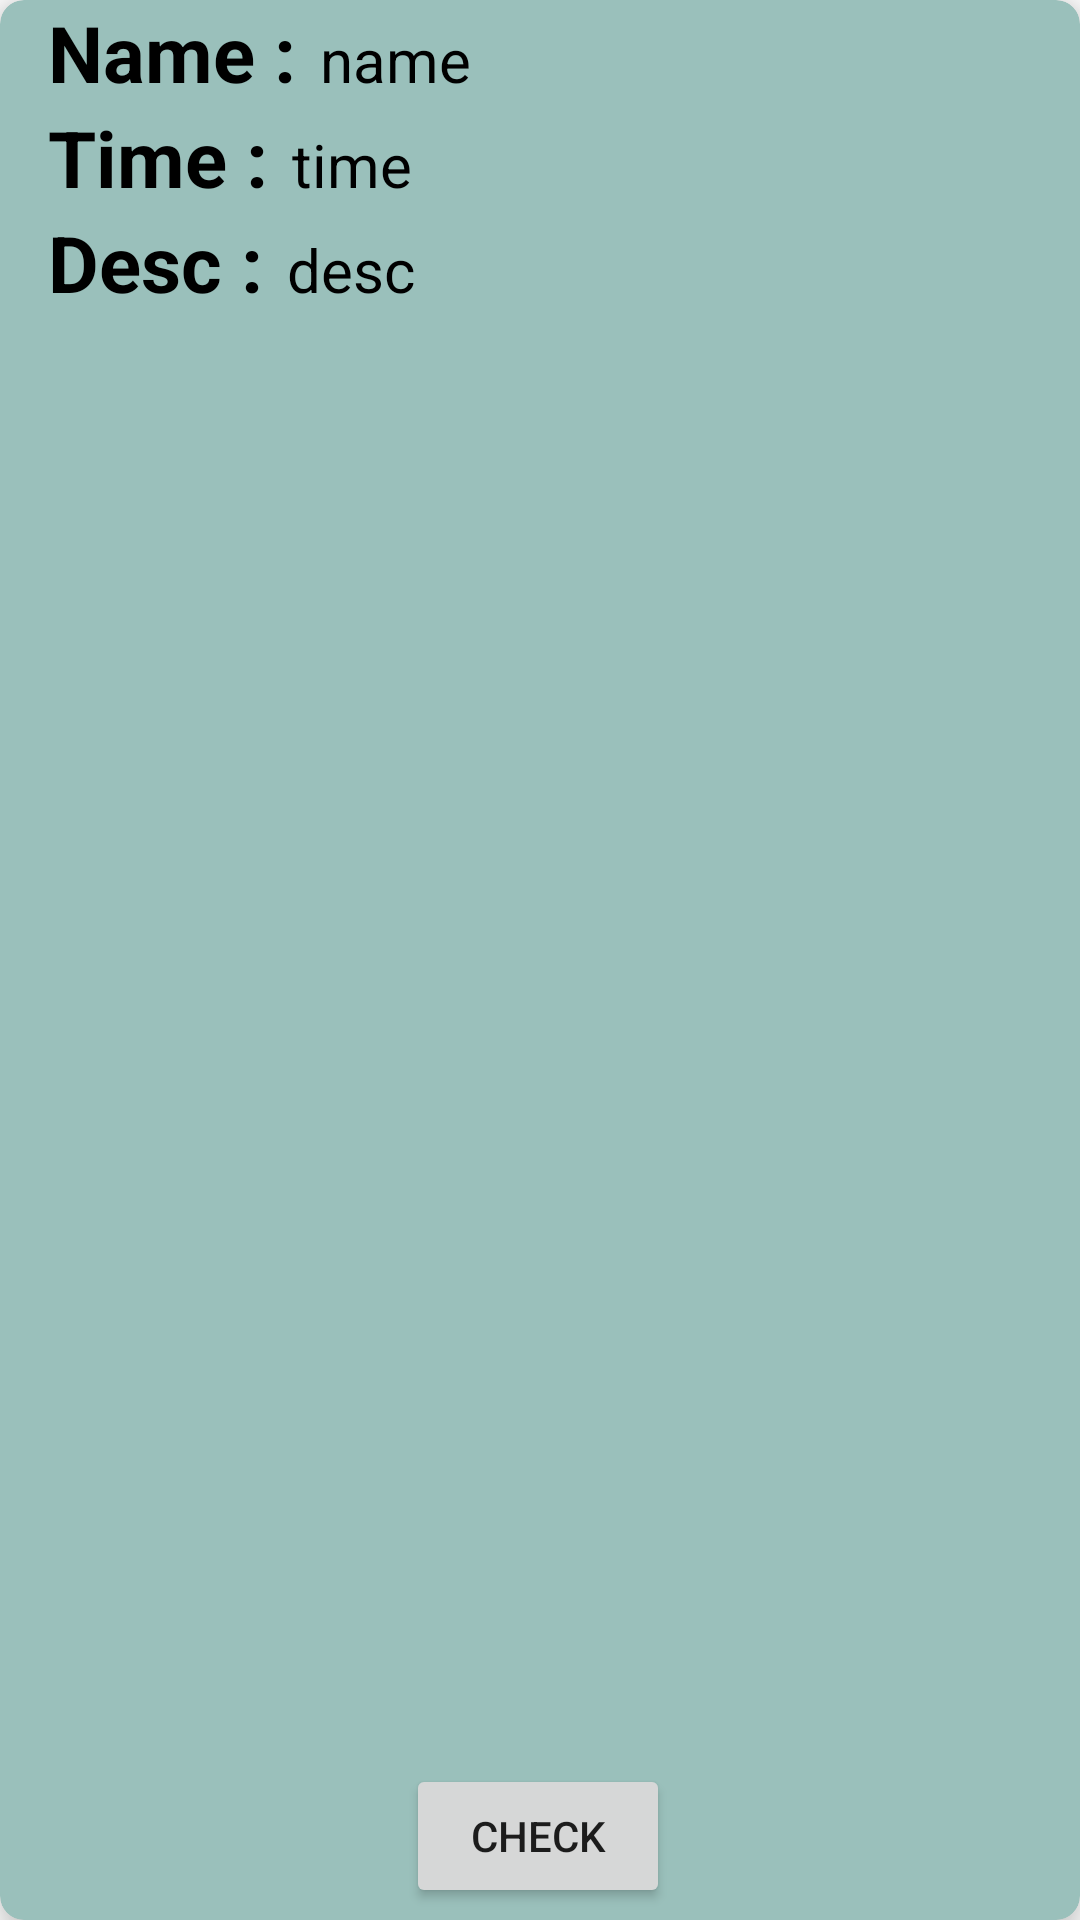

Produce the Android XML layout that renders to this screen, including the resource entries it uses.
<!-- AndroidManifest.xml: application theme Theme.SignUpLoginFirebase -->
<!-- res/layout/cards.xml -->
<?xml version="1.0" encoding="utf-8"?>
<androidx.cardview.widget.CardView xmlns:android="http://schemas.android.com/apk/res/android"
    xmlns:app="http://schemas.android.com/apk/res-auto"
    xmlns:tools="http://schemas.android.com/tools"
    android:layout_width="match_parent"
    android:layout_height="220dp"
    android:layout_margin="16dp"
    app:cardBackgroundColor="#9AC0BB"
    app:cardCornerRadius="8dp"
    app:cardElevation="8dp">

    <LinearLayout
        android:layout_width="wrap_content"
        android:layout_height="wrap_content"
        android:layout_marginLeft="16dp"
        android:orientation="vertical">

        <LinearLayout
            android:layout_width="wrap_content"
            android:layout_height="wrap_content"
            android:layout_gravity="center_vertical"
            android:orientation="horizontal">

            <TextView
                android:layout_width="wrap_content"
                android:layout_height="wrap_content"
                android:text="Name :"
                android:textColor="@color/black"
                android:textSize="26sp"
                android:textStyle="bold" />

            <TextView
                android:id="@+id/cardName"
                android:layout_width="wrap_content"
                android:layout_height="wrap_content"
                android:layout_marginLeft="8dp"
                android:text="name"
                android:textColor="@color/black"
                android:textSize="20sp" />

        </LinearLayout>

        <LinearLayout
            android:layout_width="wrap_content"
            android:layout_height="wrap_content"
            android:layout_gravity="center_vertical"
            android:orientation="horizontal">

            <TextView
                android:layout_width="wrap_content"
                android:layout_height="wrap_content"
                android:text="Time :"
                android:textColor="@color/black"
                android:textSize="26sp"
                android:textStyle="bold" />

            <TextView
                android:id="@+id/cardTime"
                android:layout_width="wrap_content"
                android:layout_height="wrap_content"
                android:layout_marginLeft="8dp"
                android:text="time"
                android:textColor="@color/black"
                android:textSize="20sp" />


        </LinearLayout>

        <LinearLayout
            android:layout_width="wrap_content"
            android:layout_height="wrap_content"
            android:layout_gravity="center_vertical"
            android:orientation="horizontal">

            <TextView
                android:layout_width="wrap_content"
                android:layout_height="wrap_content"
                android:text="Desc :"
                android:textColor="@color/black"
                android:textSize="26sp"
                android:textStyle="bold" />

            <TextView
                android:id="@+id/cardDesc"
                android:layout_width="wrap_content"
                android:layout_height="wrap_content"
                android:layout_marginLeft="8dp"
                android:text="desc"
                android:textColor="@color/black"
                android:textSize="20sp" />


        </LinearLayout>


    </LinearLayout>

    <androidx.constraintlayout.widget.ConstraintLayout
        android:layout_width="match_parent"
        android:layout_height="match_parent">

        <Button
            android:id="@+id/cardButton"
            android:layout_width="wrap_content"
            android:layout_height="wrap_content"
            android:layout_marginBottom="4dp"
            android:text="Check"
            app:layout_constraintBottom_toBottomOf="parent"
            app:layout_constraintEnd_toEndOf="parent"
            app:layout_constraintHorizontal_bias="0.498"
            app:layout_constraintStart_toStartOf="parent" />
    </androidx.constraintlayout.widget.ConstraintLayout>

</androidx.cardview.widget.CardView>
<!-- resources referenced by this layout -->
<resources>
  <color name="black">#FF000000</color>
  <style name="Theme.SignUpLoginFirebase" parent="Theme.MaterialComponents.DayNight.NoActionBar">
          
          <item name="colorPrimary">@color/oxford</item>
          <item name="colorPrimaryVariant">@color/blood</item>
          <item name="colorOnPrimary">@color/ash_gray</item>
          
          <item name="colorSecondary">@color/teal_200</item>
          <item name="colorSecondaryVariant">@color/teal_700</item>
          <item name="colorOnSecondary">@color/black</item>
          
          <item name="android:statusBarColor">@color/black</item>
          
      </style>
  <color name="oxford">#020122</color> ///blue
  <color name="blood">#C51616</color> ///engineering orange
  <color name="ash_gray">#9BC1BC</color>
  <color name="teal_200">#FF03DAC5</color>
  <color name="teal_700">#FF018786</color>
</resources>
